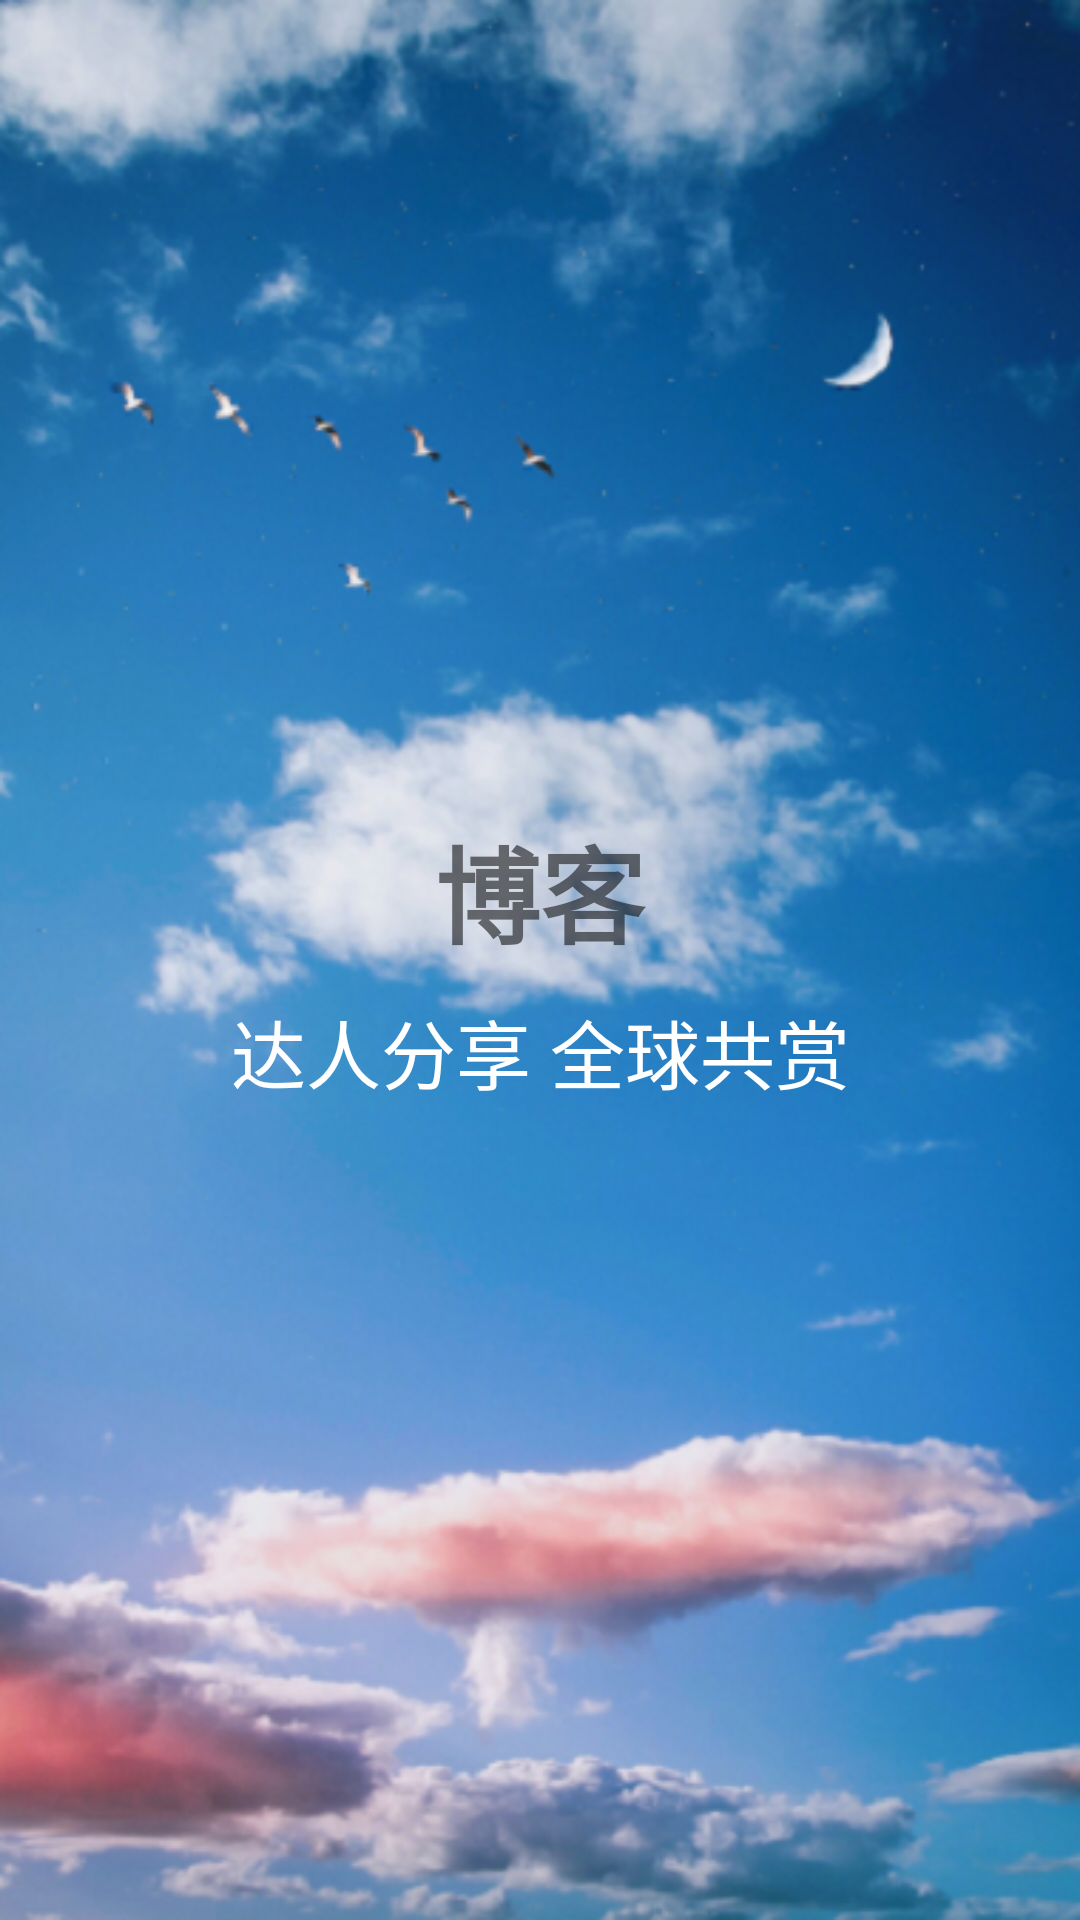

Here is an Android app screen rendered from its layout file. Give the layout XML and the strings, colors and styles it references.
<!-- AndroidManifest.xml: application theme AppTheme -->
<!-- res/layout/page1.xml -->
<?xml version="1.0" encoding="utf-8"?>
<LinearLayout xmlns:android="http://schemas.android.com/apk/res/android"
    android:layout_width="match_parent"
    android:layout_height="match_parent"
    android:orientation="vertical"
    android:gravity="center"
    android:background="@drawable/intro3">

    <TextView
        android:id="@+id/tv_blog"
        android:layout_width="match_parent"
        android:layout_height="wrap_content"
        android:text="@string/blog"
        android:gravity="center"
        android:textSize="35sp"
        android:textStyle="bold"/>.
    <TextView
        android:layout_width="match_parent"
        android:layout_height="wrap_content"
        android:text="@string/page1"
        android:textSize="25sp"
        android:textColor="@color/toolbar2"
        android:gravity="center"
        android:layout_marginTop="10dp"/>
</LinearLayout>
<!-- resources referenced by this layout -->
<resources>
  <color name="toolbar2">#FFF</color>
  <!-- drawable intro3: png bitmap (drawable, 385791 bytes) -->
  <string name="blog">博客</string>
  <string name="page1">达人分享     全球共赏</string>
  <style name="AppTheme" parent="Theme.AppCompat.Light.NoActionBar">
          
          <item name="colorPrimary">@color/colorPrimary</item>
          <item name="colorPrimaryDark">@color/colorPrimaryDark</item>
          <item name="colorAccent">@color/colorAccent</item>
          <item name="SliderStyle">@style/AndroidImageSlider_Attractive_Rect_Blue</item>
  
      </style>
  <color name="colorPrimary">#5EC3FD</color>
  <color name="colorPrimaryDark">#62A3FE</color>
  <color name="colorAccent">#F75E2D</color>
</resources>
